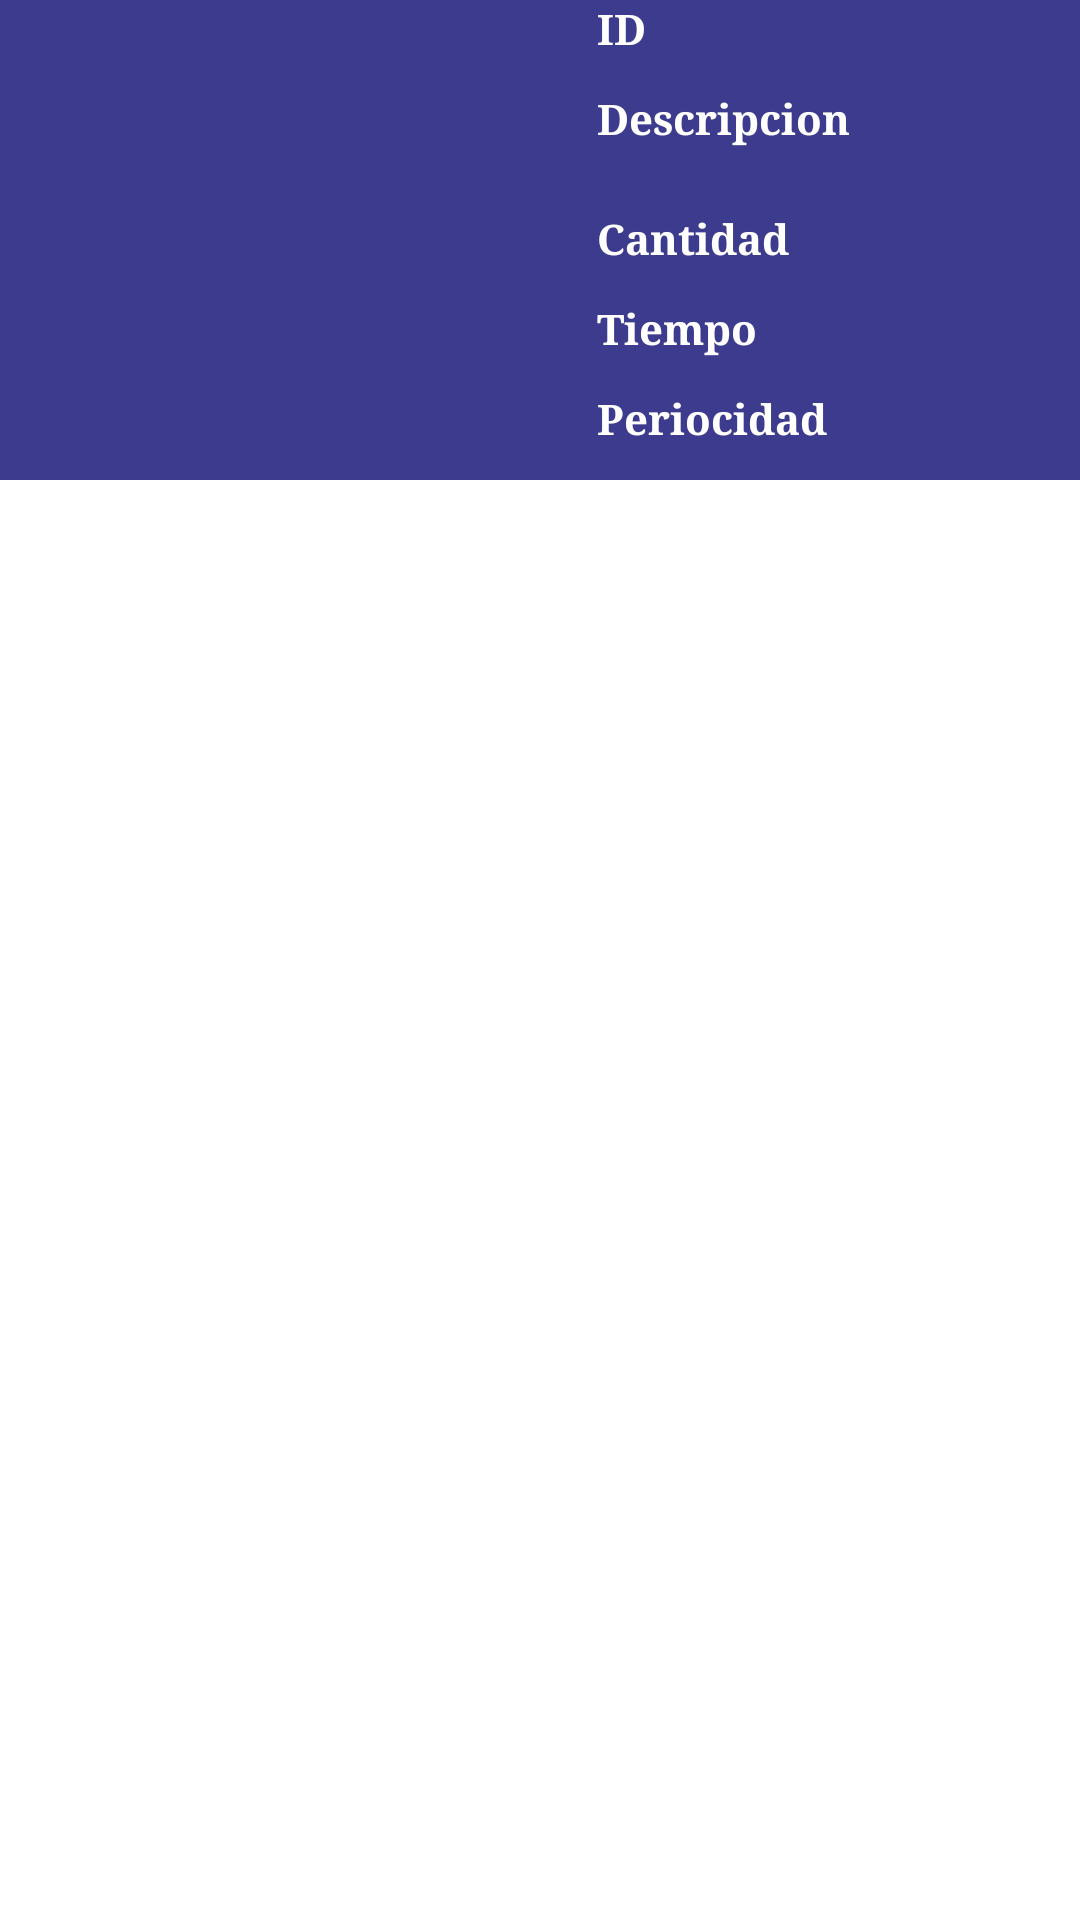

The Android layout XML behind this screen, and the referenced resources:
<!-- AndroidManifest.xml: application theme Theme.Examen3P -->
<!-- res/layout/item.xml -->
<?xml version="1.0" encoding="utf-8"?>
<LinearLayout xmlns:android="http://schemas.android.com/apk/res/android"
    xmlns:app="http://schemas.android.com/apk/res-auto"
    android:layout_width="match_parent"
    android:layout_height="match_parent">

    <LinearLayout
        android:layout_width="match_parent"
        android:layout_height="160dp"
        android:background="@color/btColor">

        <LinearLayout
            android:layout_width="199dp"
            android:layout_height="match_parent"
            android:orientation="horizontal">

            <ImageView
                android:id="@+id/txtLImagen"
                android:layout_width="wrap_content"
                android:layout_height="match_parent"
                android:layout_weight="1"
                app:srcCompat="@drawable/medicina" />
        </LinearLayout>

        <LinearLayout
            android:layout_width="match_parent"
            android:layout_height="match_parent"
            android:orientation="vertical">

            <TextView
                android:id="@+id/txtLID"
                android:layout_width="match_parent"
                android:layout_height="30dp"
                android:fontFamily="serif"
                android:text="ID"
                android:textColor="@color/white"
                android:textStyle="bold" />

            <TextView
                android:id="@+id/txtLDescripcion"
                android:layout_width="match_parent"
                android:layout_height="40dp"
                android:fontFamily="serif"
                android:text="Descripcion"
                android:textColor="@color/white"
                android:textStyle="bold" />

            <TextView
                android:id="@+id/txtLCantidad"
                android:layout_width="match_parent"
                android:layout_height="30dp"
                android:fontFamily="serif"
                android:text="Cantidad"
                android:textColor="@color/white"
                android:textStyle="bold" />

            <TextView
                android:id="@+id/txtLTiempo"
                android:layout_width="match_parent"
                android:layout_height="30dp"
                android:fontFamily="serif"
                android:text="Tiempo"
                android:textColor="@color/white"
                android:textStyle="bold" />

            <TextView
                android:id="@+id/txtLPeriocidad"
                android:layout_width="match_parent"
                android:layout_height="30dp"
                android:fontFamily="serif"
                android:text="Periocidad"
                android:textColor="@color/white"
                android:textStyle="bold" />
        </LinearLayout>
    </LinearLayout>
</LinearLayout>
<!-- resources referenced by this layout -->
<resources>
  <color name="btColor">#3D3B8E</color>
  <color name="white">#FFFFFFFF</color>
  <style name="Theme.Examen3P" parent="Theme.MaterialComponents.DayNight.NoActionBar">
          
          <item name="colorPrimary">@color/purple_500</item>
          <item name="colorPrimaryVariant">@color/purple_700</item>
          <item name="colorOnPrimary">@color/white</item>
          
          <item name="colorSecondary">@color/teal_200</item>
          <item name="colorSecondaryVariant">@color/teal_700</item>
          <item name="colorOnSecondary">@color/black</item>
          
          <item name="android:statusBarColor" tools:targetApi="l">?attr/colorPrimaryVariant</item>
          
      </style>
  <color name="purple_500">#FF6200EE</color>
  <color name="purple_700">#FF3700B3</color>
  <color name="teal_200">#FF03DAC5</color>
  <color name="teal_700">#FF018786</color>
  <color name="black">#FF000000</color>
</resources>
